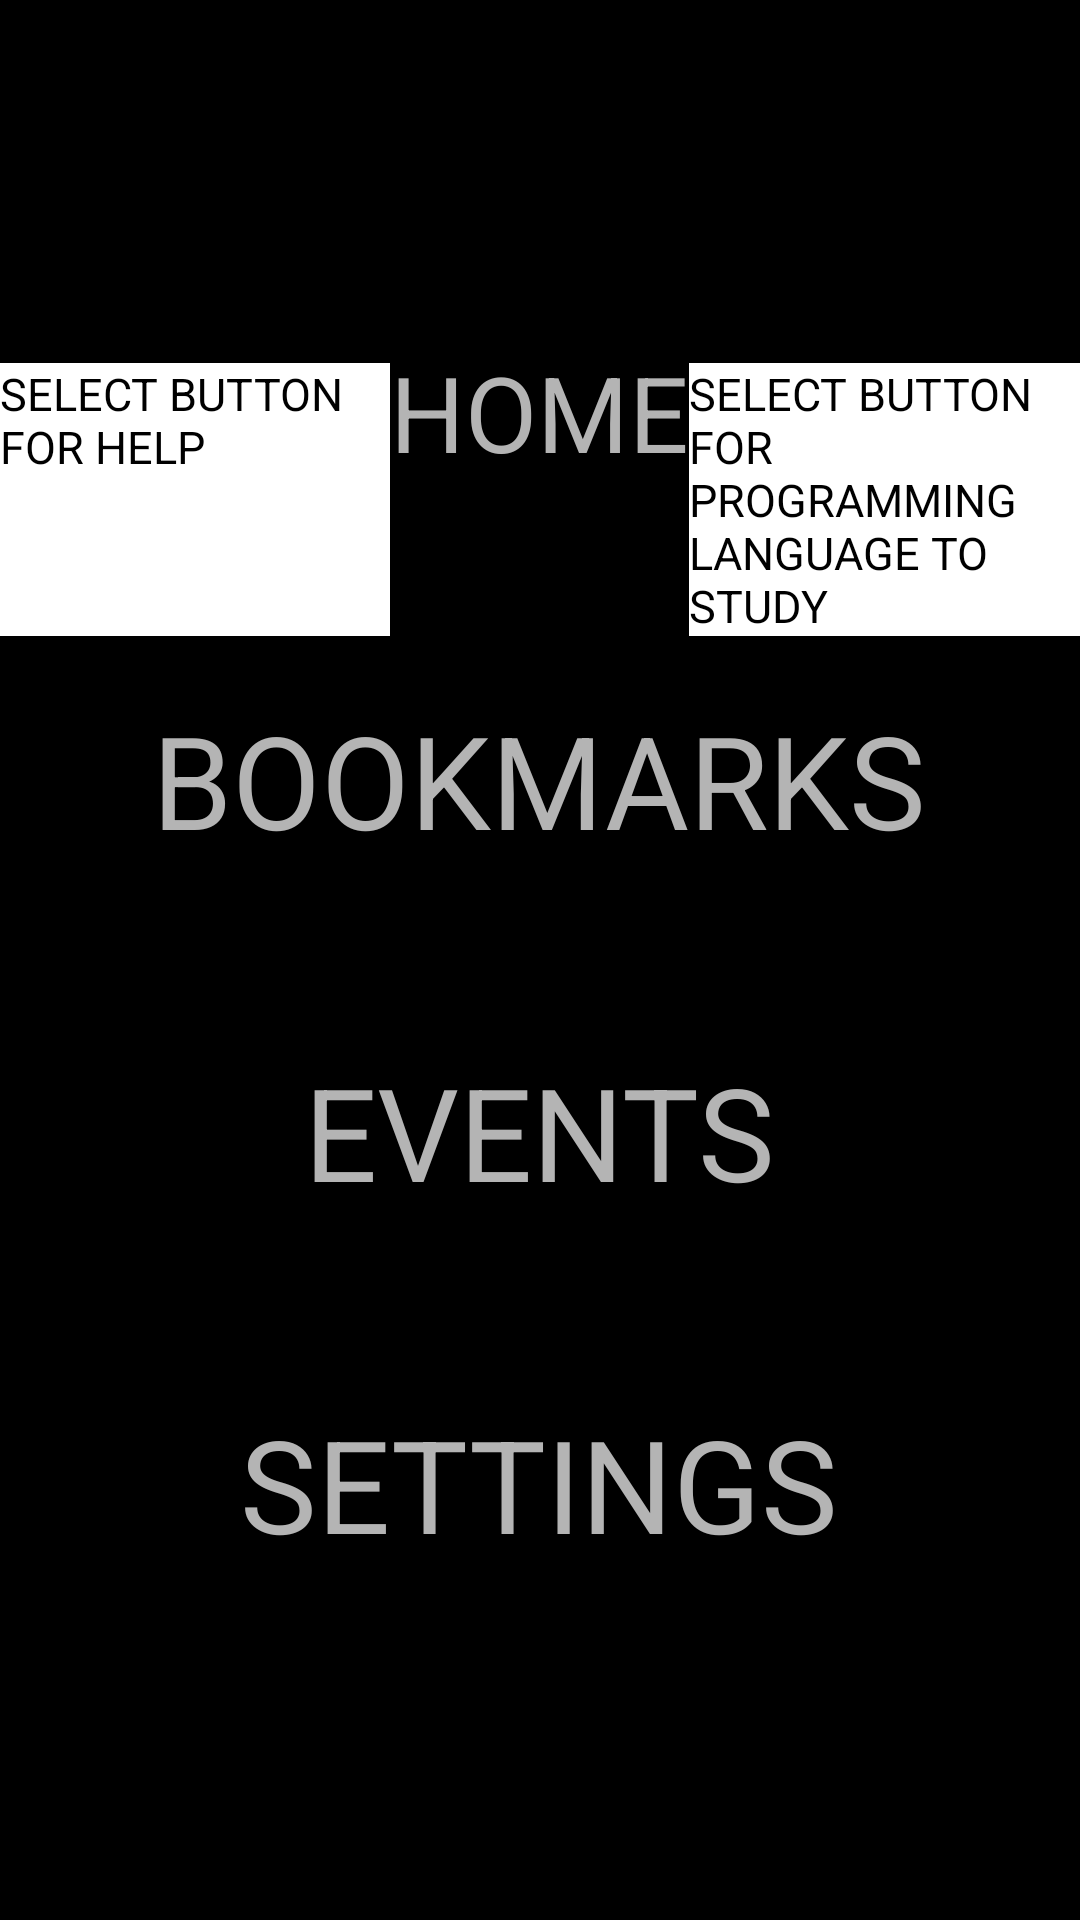

Layout XML and referenced resources for this Android screen:
<!-- AndroidManifest.xml: application theme ThemeOverlay.AppCompat.Dark -->
<!-- res/layout/activity_help.xml -->
<FrameLayout xmlns:android="http://schemas.android.com/apk/res/android"
    xmlns:tools="http://schemas.android.com/tools"
    android:layout_width="match_parent"
    android:layout_height="match_parent"
    android:background="@color/black"
    tools:context="com.example.mobileapps.enq.Help">

    <RelativeLayout android:id="@+id/fullscreen_content_controls"
    style="?metaButtonBarStyle"
    android:layout_width="match_parent"
    android:layout_height="526dp"
    android:layout_gravity="bottom|center_horizontal"
    android:background="@color/black_overlay"
    android:orientation="horizontal"
    tools:ignore="UselessParent">

    <TextView
        android:layout_width="wrap_content"
        android:layout_height="wrap_content"
        android:text="HOME"
        android:id="@+id/home"
        android:layout_alignParentTop="true"
        android:layout_centerHorizontal="true"
        android:textColor="@color/grey"
        android:textSize="35dp"
        android:textIsSelectable="true" />

    <Button
        android:layout_width="wrap_content"
        android:layout_height="wrap_content"
        android:text="HELP"
        android:id="@+id/bHelp"/>
    
    <Button
        android:layout_width="wrap_content"
        android:layout_height="wrap_content"
        android:text="PL"
        android:id="@+id/bPL"
        android:layout_alignParentTop="true"
        android:layout_alignParentRight="true"
        android:layout_alignParentEnd="true" />

    <Button
        android:layout_width="wrap_content"
        android:layout_height="wrap_content"
        android:text="EVENTS"
        android:id="@+id/bEv"
        android:textSize="43dp"
        android:background="@null"
        android:layout_centerVertical="true"
        android:layout_centerHorizontal="true"
        android:textColor="@color/grey" />

    <Button
        android:layout_width="wrap_content"
        android:layout_height="wrap_content"
        android:text="BOOKMARKS"
        android:id="@+id/bBook"
        android:textSize="43dp"
        android:background="@null"
        android:layout_above="@+id/bEv"
        android:layout_centerHorizontal="true"
        android:layout_marginBottom="60dp"
        android:textColor="@color/grey" />

    <Button
        android:layout_width="wrap_content"
        android:layout_height="wrap_content"
        android:text="SETTINGS"
        android:id="@+id/bSet"
        android:textSize="43dp"
        android:background="@null"
        android:layout_below="@+id/bEv"
        android:layout_centerHorizontal="true"
        android:layout_marginTop="60dp"
        android:textColor="@color/grey" />

        <EditText
            android:layout_width="wrap_content"
            android:layout_height="wrap_content"
            android:id="@+id/editText2"
            android:layout_below="@+id/bHelp"
            android:text="SELECT BUTTON FOR PROGRAMMING LANGUAGE TO STUDY"
            android:layout_toRightOf="@+id/home"
            android:layout_toEndOf="@+id/home"
            android:textSize="15dp"
            android:background="#ffffff"
            android:textColor="@color/black" />

        <EditText
            android:layout_width="wrap_content"
            android:layout_height="wrap_content"
            android:id="@+id/editText3"
            android:text="SELECT BUTTON FOR HELP"
            android:textSize="15dp"
            android:background="#ffffff"
            android:textColor="@color/black"
            android:layout_below="@+id/bHelp"
            android:layout_alignParentLeft="true"
            android:layout_alignParentStart="true"
            android:layout_alignBottom="@+id/editText2"
            android:layout_toLeftOf="@+id/home"
            android:layout_toStartOf="@+id/home" />


    </RelativeLayout>
</FrameLayout>
<!-- resources referenced by this layout -->
<resources>
  <color name="black">#000000</color>
  <color name="black_overlay">#66000000</color>
  <color name="grey">#b4b4b4</color>
</resources>
